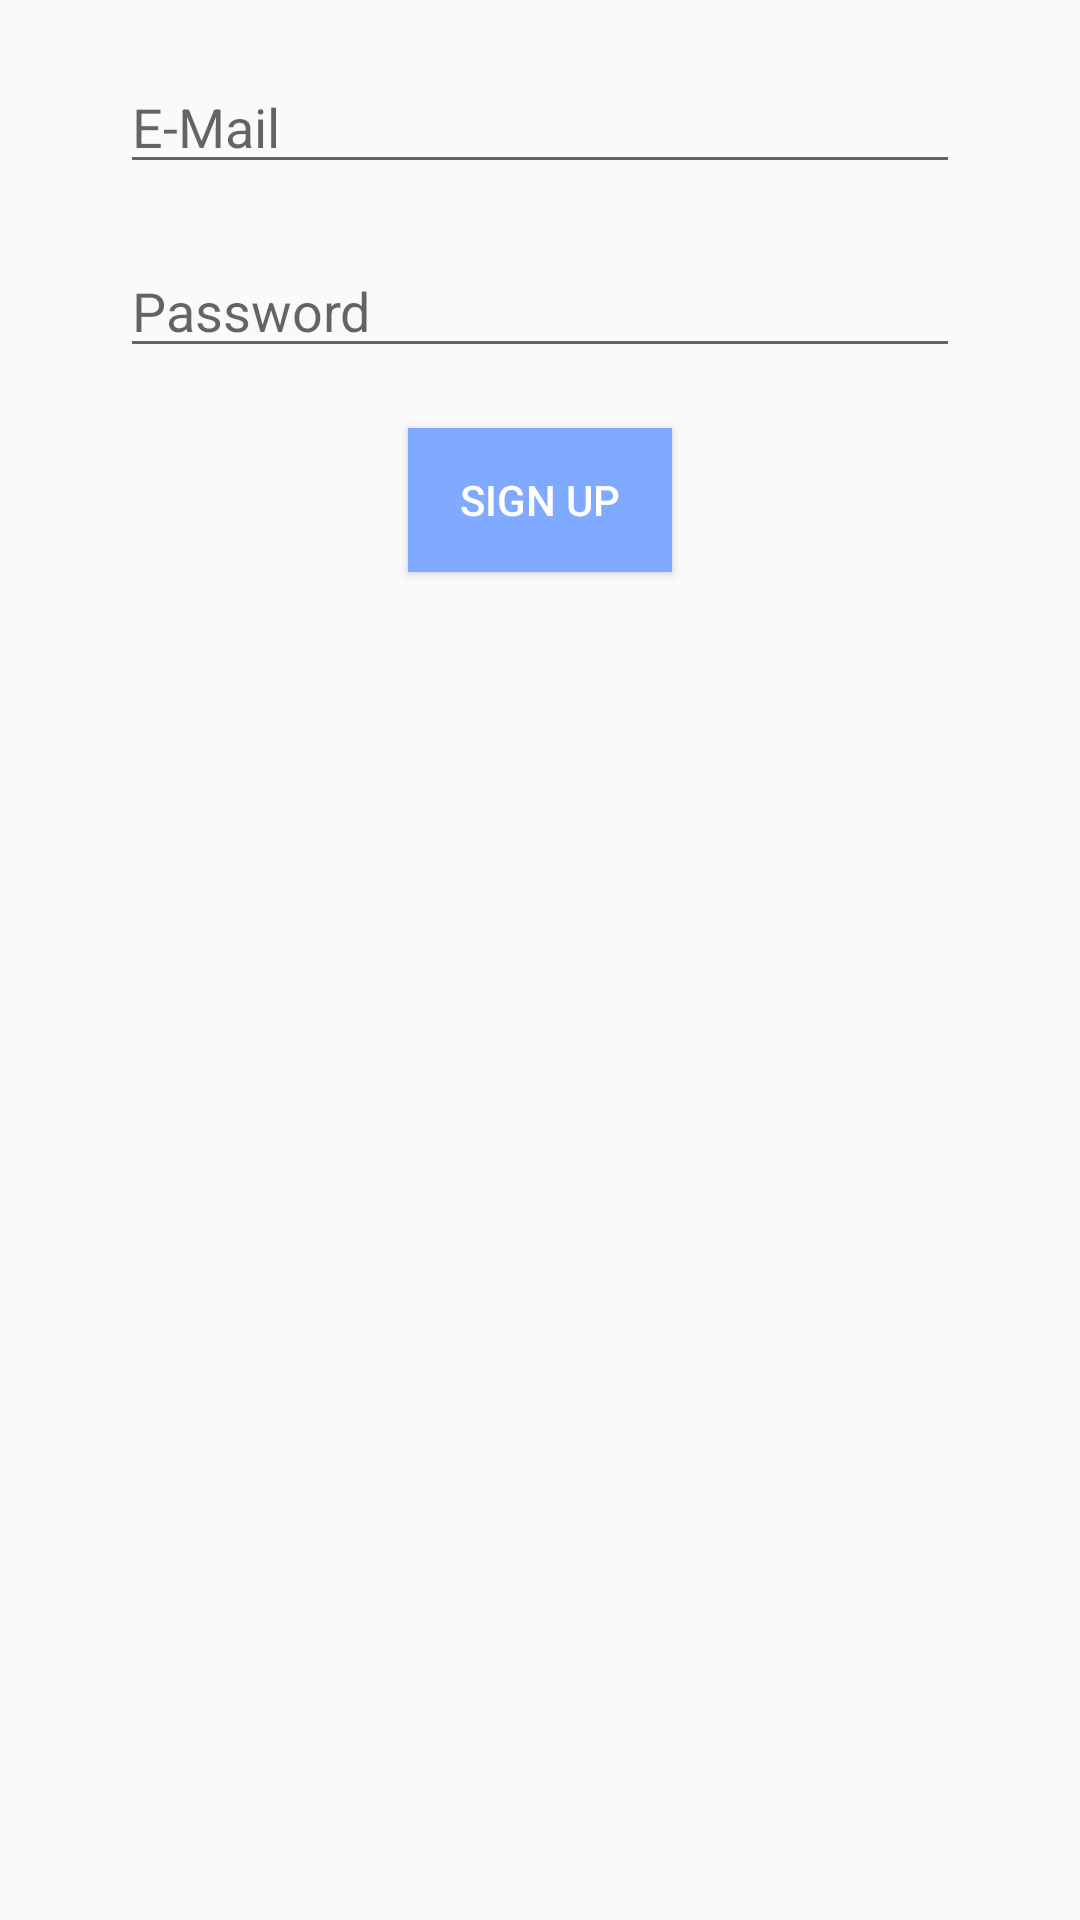

Layout XML and referenced resources for this Android screen:
<!-- AndroidManifest.xml: application theme AppTheme -->
<!-- res/layout/activity_singup.xml -->
<?xml version="1.0" encoding="utf-8"?>
<LinearLayout xmlns:android="http://schemas.android.com/apk/res/android"
    xmlns:tools="http://schemas.android.com/tools"
    android:id="@+id/ll_vertical_signup"
    android:layout_width="match_parent"
    android:layout_height="match_parent"
    android:orientation="vertical"
    tools:context=".SignupActivity">


    <EditText
        android:id="@+id/et_mail_sign_up"
        android:layout_width="match_parent"
        android:layout_height="wrap_content"
        android:layout_marginLeft="40sp"
        android:layout_marginTop="20sp"
        android:layout_marginRight="40sp"
        android:hint="@string/email_hint"
        android:inputType="textWebEmailAddress" />

    <EditText
        android:id="@+id/et_paswd_sign_up"
        android:layout_width="match_parent"
        android:layout_height="wrap_content"
        android:layout_marginLeft="40sp"
        android:layout_marginTop="20sp"
        android:layout_marginRight="40sp"
        android:hint="@string/paswd_hint"
        android:inputType="textPassword" />

    <Button
        android:id="@+id/bt_sign_up_sign_up"
        android:layout_width="wrap_content"
        android:layout_height="wrap_content"
        android:layout_gravity="center_horizontal"
        android:layout_marginTop="20sp"
        android:background="@color/color_bt_signup"
        android:text="@string/sign_up_button_text"
        android:textColor="@color/white" />


</LinearLayout>
<!-- resources referenced by this layout -->
<resources>
  <color name="color_bt_signup">#80aaff</color>
  <color name="white">#ffffff</color>
  <string name="email_hint">E-Mail</string>
  <string name="paswd_hint">Password</string>
  <string name="sign_up_button_text">Sign Up</string>
  <style name="AppTheme" parent="Theme.AppCompat.Light.NoActionBar">
          
          <item name="colorPrimary">@color/colorPrimary</item>
          <item name="colorPrimaryDark">@color/colorPrimaryDark</item>
          <item name="colorAccent">@color/colorAccent</item>
      </style>
  <color name="colorPrimary">#6200EE</color>
  <color name="colorPrimaryDark">#3700B3</color>
  <color name="colorAccent">#03DAC5</color>
</resources>
